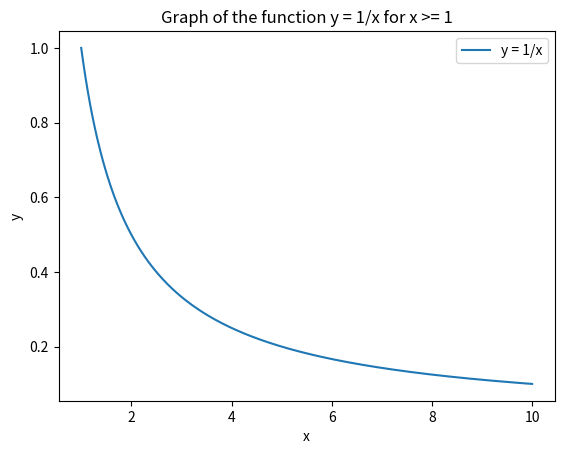

Reproduce this figure in Python.
import matplotlib.pyplot as plt
import numpy as np

# Create an array of x values from 1 to 10
x = np.linspace(1, 10, 400)

# Create a function for y
y = 1 / x

# Create the plot
plt.plot(x, y, label='y = 1/x')

# Set the title and labels
plt.title('Graph of the function y = 1/x for x >= 1')
plt.xlabel('x')
plt.ylabel('y')

# Add a legend
plt.legend()

# Show the plot
plt.show()
